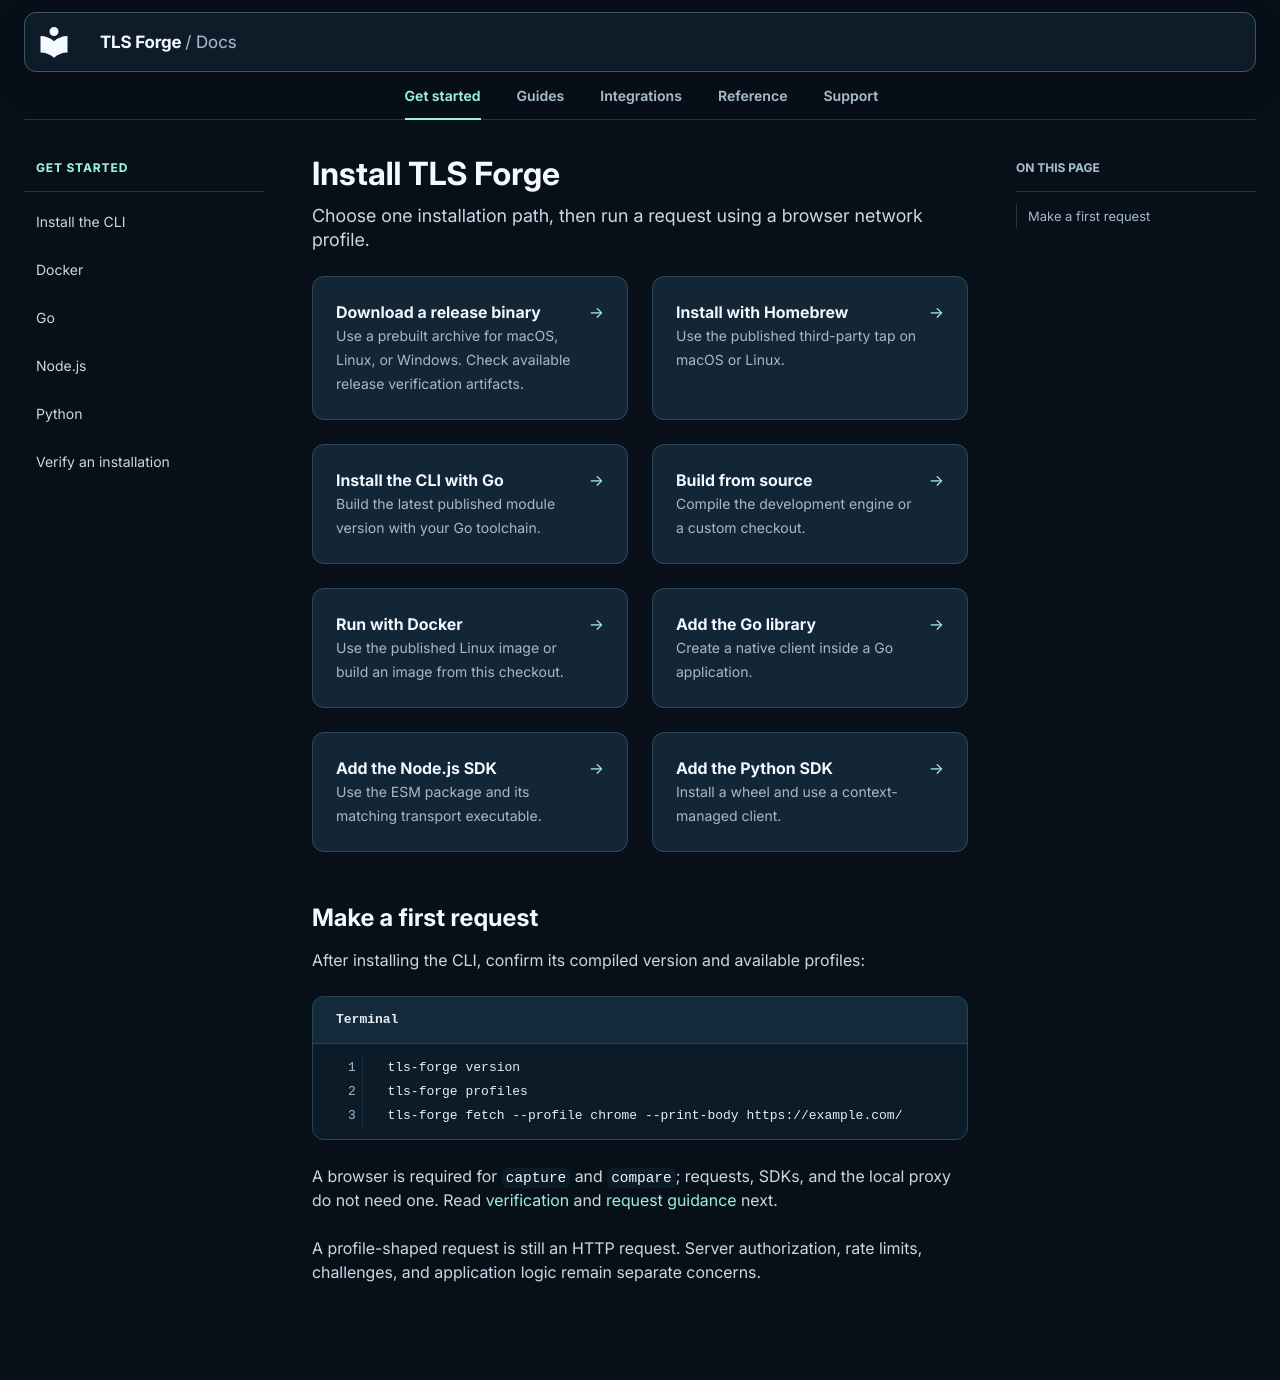

repository: Sec-CH-Lemon/tls-forge · page: getting-started/index.html · generator: mkdocs

# Install TLS Forge

<p class="tf-lede">Choose one installation path, then run a request using a browser network profile.</p>

<div class="tf-card-grid">
  <a class="tf-card" href="install-cli/#release-binary"><strong>Download a release binary</strong><span>Use a prebuilt archive for macOS, Linux, or Windows. Check available release verification artifacts.</span></a>
  <a class="tf-card" href="install-cli/#homebrew"><strong>Install with Homebrew</strong><span>Use the published third-party tap on macOS or Linux.</span></a>
  <a class="tf-card" href="install-cli/#go-install"><strong>Install the CLI with Go</strong><span>Build the latest published module version with your Go toolchain.</span></a>
  <a class="tf-card" href="install-cli/#build-from-source"><strong>Build from source</strong><span>Compile the development engine or a custom checkout.</span></a>
  <a class="tf-card" href="docker/"><strong>Run with Docker</strong><span>Use the published Linux image or build an image from this checkout.</span></a>
  <a class="tf-card" href="go/"><strong>Add the Go library</strong><span>Create a native client inside a Go application.</span></a>
  <a class="tf-card" href="node/"><strong>Add the Node.js SDK</strong><span>Use the ESM package and its matching transport executable.</span></a>
  <a class="tf-card" href="python/"><strong>Add the Python SDK</strong><span>Install a wheel and use a context-managed client.</span></a>
</div>

## Make a first request

After installing the CLI, confirm its compiled version and available profiles:

```bash title="Terminal"
tls-forge version
tls-forge profiles
tls-forge fetch --profile chrome --print-body https://example.com/
```

A browser is required for `capture` and `compare`; requests, SDKs, and the local proxy do not need one. Read [verification](verify.md) and [request guidance](../guides/requests.md) next.

A profile-shaped request is still an HTTP request. Server authorization, rate limits, challenges, and application logic remain separate concerns.
